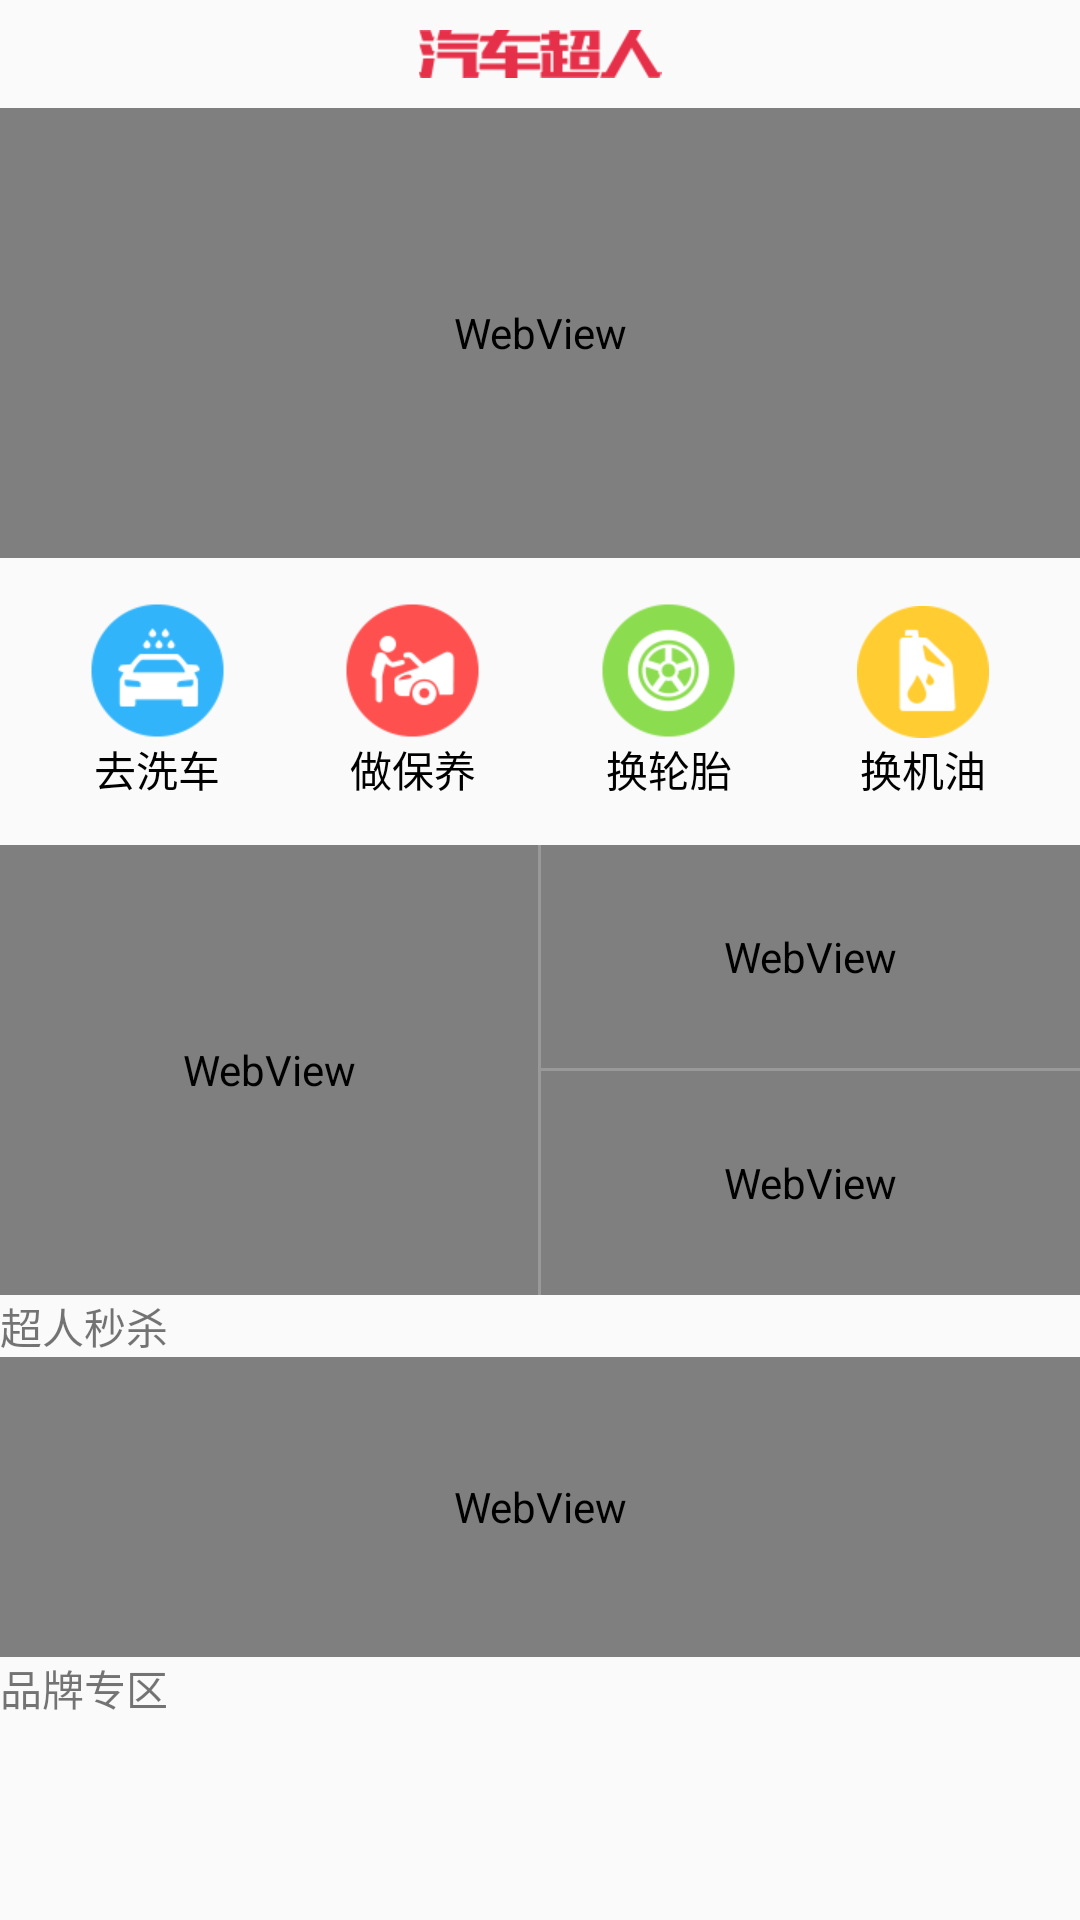

Reconstruct the res/layout file that produces this screen, plus the resources it refers to.
<!-- AndroidManifest.xml: application theme AppTheme -->
<!-- res/layout/activity_first_fragment.xml -->
<?xml version="1.0" encoding="utf-8"?>
<LinearLayout xmlns:android="http://schemas.android.com/apk/res/android"
    android:orientation="vertical" android:layout_width="match_parent"
    android:layout_height="match_parent">

    <ScrollView
        android:layout_width="match_parent"
        android:layout_height="match_parent">
        <LinearLayout
            android:layout_width="match_parent"
            android:layout_height="match_parent"
            android:orientation="vertical">
            <ImageView
                android:layout_width="match_parent"
                android:layout_height="wrap_content"
                android:padding="10dp"
                android:src="@mipmap/ic_car_superman"/>
            <WebView
                android:layout_width="match_parent"
                android:layout_height="150dp"></WebView>
            <LinearLayout
                android:layout_width="match_parent"
                android:layout_height="wrap_content"
                android:padding="10dp"
                android:orientation="horizontal">
                <RadioButton
                    android:id="@+id/radiobutton_go_wash"
                    style="@style/HomeOperater"
                    android:drawableTop="@mipmap/ic_xiche"
                    android:text="去洗车" />
                <RadioButton
                    android:id="@+id/radiobutton_maintain"
                    style="@style/HomeOperater"
                    android:drawableTop="@mipmap/ic_baoyang"
                    android:text="做保养" />
                <RadioButton
                    android:id="@+id/radiobutton_change_tire"
                    style="@style/HomeOperater"
                    android:drawableTop="@mipmap/ic_huanluntai"
                    android:text="换轮胎" />
                <RadioButton
                    android:id="@+id/radiobutton_oil_change"
                    style="@style/HomeOperater"
                    android:drawableTop="@mipmap/engine_oil"
                    android:text="换机油" />
            </LinearLayout>
            <LinearLayout
                android:layout_width="match_parent"
                android:layout_height="150dp"
                android:orientation="horizontal">
                <WebView
                    android:layout_width="0dip"
                    android:layout_height="match_parent"
                    android:layout_weight="1"></WebView>
                <View
                    style="@style/LineVertical"/>
                <LinearLayout
                    android:layout_width="0dip"
                    android:layout_height="match_parent"
                    android:layout_weight="1"
                    android:orientation="vertical">
                    <WebView
                        android:layout_width="match_parent"
                        android:layout_height="0dp"
                        android:layout_weight="1"></WebView>
                    <View
                        style="@style/LineHorizontal"/>
                    <WebView
                        android:layout_width="match_parent"
                        android:layout_height="0dp"
                        android:layout_weight="1"></WebView>
                </LinearLayout>
            </LinearLayout>
            <LinearLayout
                android:layout_width="match_parent"
                android:layout_height="match_parent"
                android:orientation="vertical">
                <TextView
                    android:id="@+id/textview_seckill"
                    android:layout_width="match_parent"
                    android:layout_height="wrap_content"
                    android:text="超人秒杀"/>
                <WebView
                    android:layout_width="match_parent"
                    android:layout_height="100dp"></WebView>
            </LinearLayout>

            <TextView

                android:layout_width="match_parent"
                android:layout_height="wrap_content"
                android:text="品牌专区"/>
            <LinearLayout
                android:layout_width="match_parent"
                android:layout_height="100dp"
                android:visibility="gone"
                android:orientation="horizontal">
                <WebView
                    android:layout_width="wrap_content"
                    android:layout_height="wrap_content"
                    android:layout_weight="1"></WebView>
                <WebView
                    android:layout_width="wrap_content"
                    android:layout_height="wrap_content"
                    android:layout_weight="1"></WebView>
                <WebView
                    android:layout_width="wrap_content"
                    android:layout_height="wrap_content"
                    android:layout_weight="1"></WebView>
            </LinearLayout>
        </LinearLayout>
    </ScrollView>

</LinearLayout>
<!-- resources referenced by this layout -->
<resources>
  <!-- mipmap engine_oil: png bitmap (mipmap-xhdpi, 1930 bytes) -->
  <!-- mipmap ic_baoyang: png bitmap (mipmap-xhdpi, 2086 bytes) -->
  <!-- mipmap ic_car_superman: png bitmap (mipmap-xhdpi, 1992 bytes) -->
  <!-- mipmap ic_huanluntai: png bitmap (mipmap-xhdpi, 2085 bytes) -->
  <!-- mipmap ic_xiche: png bitmap (mipmap-xhdpi, 1870 bytes) -->
  <style name="HomeOperater">
          <item name="android:layout_width">wrap_content</item>
          <item name="android:layout_height">wrap_content</item>
          <item name="android:button">@null</item>
          <item name="android:layout_weight">1</item>
          <item name="android:gravity">center</item>
          <item name="android:padding">5dp</item>
          <item name="android:background">@null</item>
      </style>
  <style name="LineHorizontal">
          <item name="android:layout_width">match_parent</item>
          <item name="android:layout_height">1dp</item>
          <item name="android:background">#999999</item>
      </style>
  <style name="LineVertical">
          <item name="android:layout_width">1dp</item>
          <item name="android:layout_height">match_parent</item>
          <item name="android:background">#999999</item>
      </style>
  <style name="AppTheme" parent="Theme.AppCompat.Light.DarkActionBar">
          
          <item name="colorPrimary">@color/colorPrimary</item>
          <item name="colorPrimaryDark">@color/colorPrimaryDark</item>
          <item name="colorAccent">@color/colorAccent</item>
      </style>
  <color name="colorPrimary">#3F51B5</color>
  <color name="colorPrimaryDark">#303F9F</color>
  <color name="colorAccent">#FF4081</color>
</resources>
